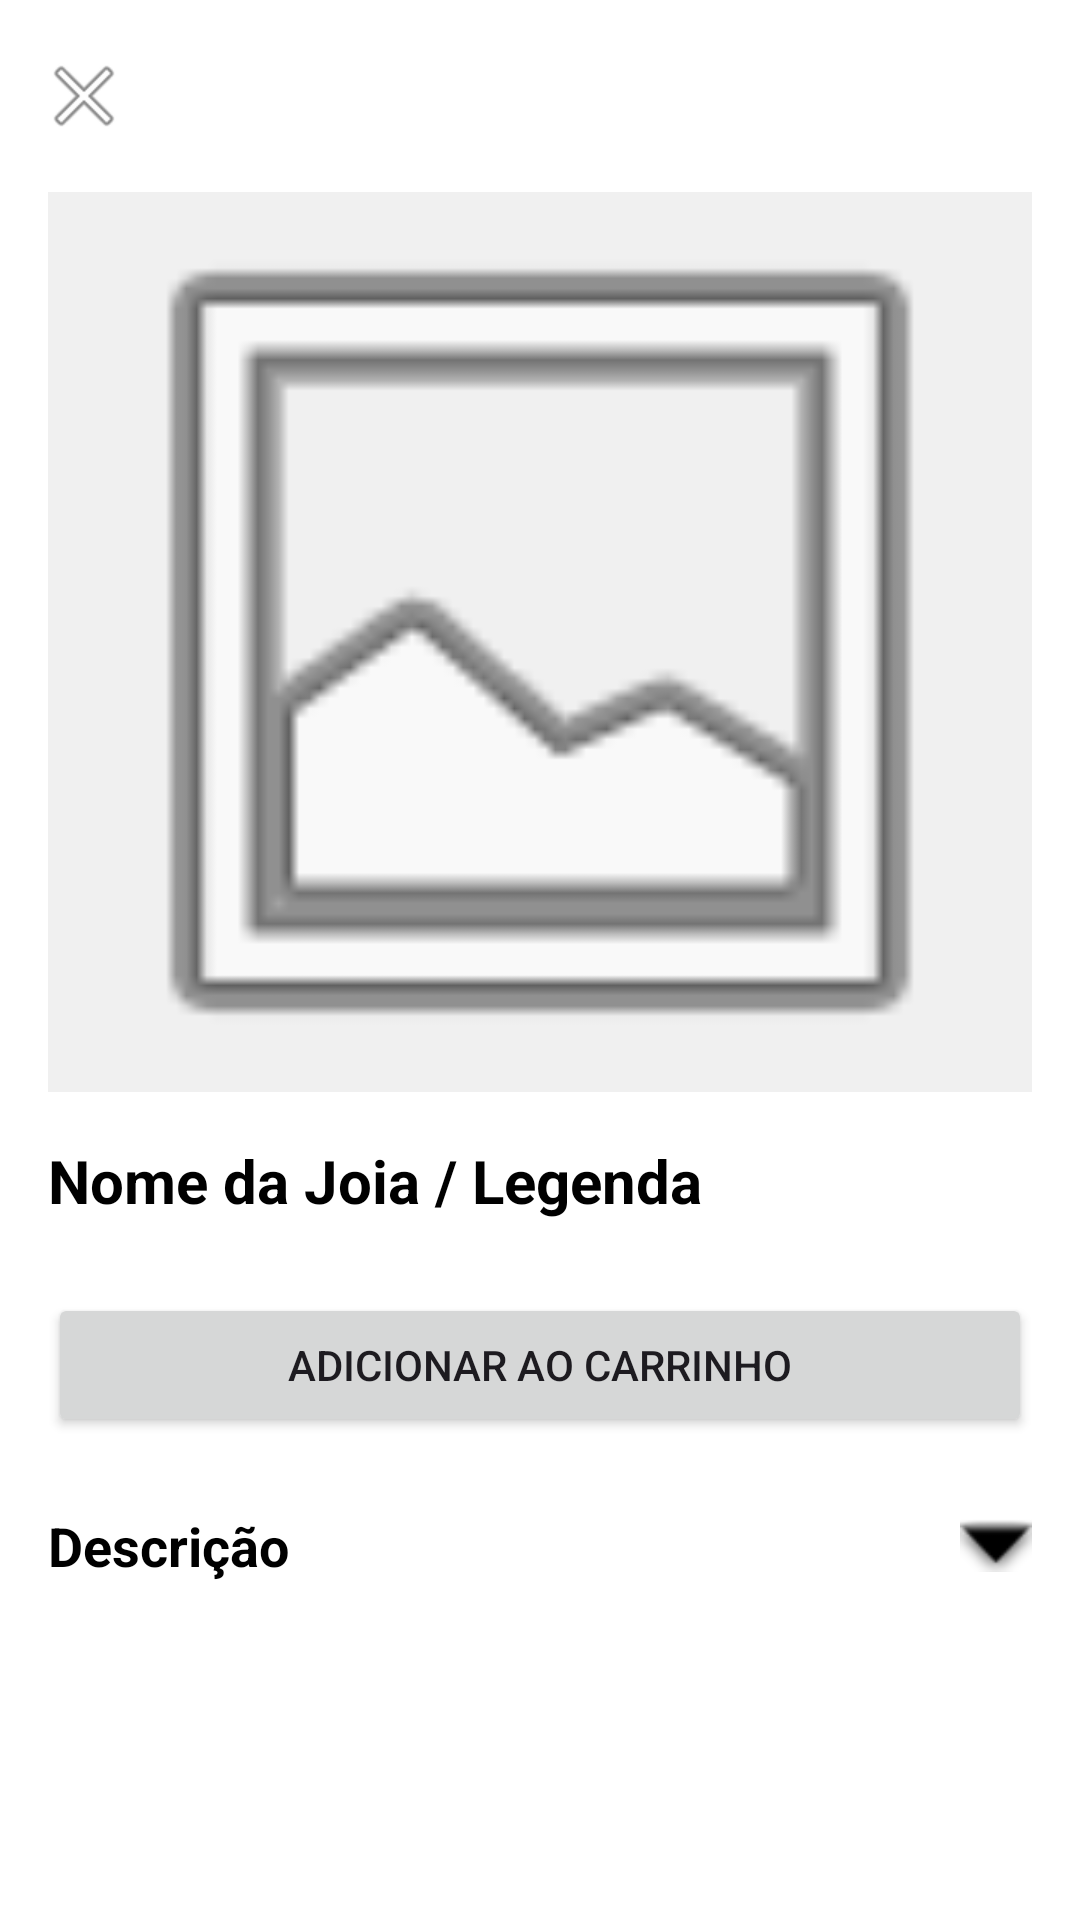

This screen was rendered from an Android layout file. Write that file and the resources it references.
<!-- AndroidManifest.xml: application theme Theme.AppVenda -->
<!-- res/layout/activity_detalhe_joia.xml -->
<?xml version="1.0" encoding="utf-8"?>
<androidx.constraintlayout.widget.ConstraintLayout
    xmlns:android="http://schemas.android.com/apk/res/android"
    xmlns:app="http://schemas.android.com/apk/res-auto"
    xmlns:tools="http://schemas.android.com/tools"
    android:layout_width="match_parent"
    android:layout_height="match_parent"
    tools:context=".DetalheJoiaActivity"
    android:background="@color/white">

    
    <androidx.appcompat.widget.Toolbar
        android:id="@+id/toolbar_detalhe"
        android:layout_width="match_parent"
        android:layout_height="?attr/actionBarSize"
        app:layout_constraintTop_toTopOf="parent"
        app:navigationIcon="@android:drawable/ic_menu_close_clear_cancel" />

    <ScrollView
        android:layout_width="match_parent"
        android:layout_height="0dp"
        app:layout_constraintTop_toBottomOf="@id/toolbar_detalhe"
        app:layout_constraintBottom_toBottomOf="parent">

        <LinearLayout
            android:layout_width="match_parent"
            android:layout_height="wrap_content"
            android:orientation="vertical"
            android:paddingBottom="16dp">

            
            <ImageView
                android:id="@+id/img_joia_detalhe"
                android:layout_width="match_parent"
                android:layout_height="300dp"
                android:layout_marginStart="16dp"
                android:layout_marginEnd="16dp"
                android:scaleType="centerCrop"
                android:src="@android:drawable/ic_menu_gallery"
                android:background="@color/light_gray" />

            
            <TextView
                android:id="@+id/tv_legenda"
                android:layout_width="wrap_content"
                android:layout_height="wrap_content"
                android:layout_marginStart="16dp"
                android:layout_marginTop="16dp"
                android:text="Nome da Joia / Legenda"
                android:textColor="@color/black"
                android:textSize="20sp"
                android:textStyle="bold" />

            
            <Button
                android:id="@+id/btn_add_carrinho"
                android:layout_width="match_parent"
                android:layout_height="wrap_content"
                android:layout_marginStart="16dp"
                android:layout_marginTop="24dp"
                android:layout_marginEnd="16dp"
                android:text="Adicionar ao carrinho"
                android:padding="12dp" />

            
            <LinearLayout
                android:id="@+id/layout_descricao"
                android:layout_width="match_parent"
                android:layout_height="wrap_content"
                android:orientation="horizontal"
                android:layout_marginTop="24dp"
                android:paddingStart="16dp"
                android:paddingEnd="16dp"
                android:gravity="center_vertical">

                <TextView
                    android:layout_width="0dp"
                    android:layout_height="wrap_content"
                    android:layout_weight="1"
                    android:text="Descrição"
                    android:textColor="@color/black"
                    android:textSize="18sp"
                    android:textStyle="bold" />

                <ImageView
                    android:id="@+id/icon_arrow"
                    android:layout_width="24dp"
                    android:layout_height="24dp"
                    android:src="@android:drawable/arrow_down_float"
                    app:tint="@color/black" />
            </LinearLayout>

            
            <TextView
                android:id="@+id/tv_descricao_completa"
                android:layout_width="match_parent"
                android:layout_height="wrap_content"
                android:layout_marginStart="16dp"
                android:layout_marginTop="8dp"
                android:layout_marginEnd="16dp"
                android:text="Aqui vai a descrição completa da joia, com todos os detalhes, materiais, dimensões, etc."
                android:textColor="@color/gray"
                android:textSize="14sp"
                android:visibility="gone"
                tools:visibility="visible" />

        </LinearLayout>

    </ScrollView>

</androidx.constraintlayout.widget.ConstraintLayout>
<!-- resources referenced by this layout -->
<resources>
  <color name="black">#FF000000</color>
  <color name="gray">#FF888888</color>
  <color name="light_gray">#FFF0F0F0</color>
  <color name="white">#FFFFFFFF</color>
  <style name="Theme.AppVenda" parent="Base.Theme.AppVendas" />
  <style name="Base.Theme.AppVendas" parent="Theme.Material3.DayNight.NoActionBar">
      </style>
</resources>
